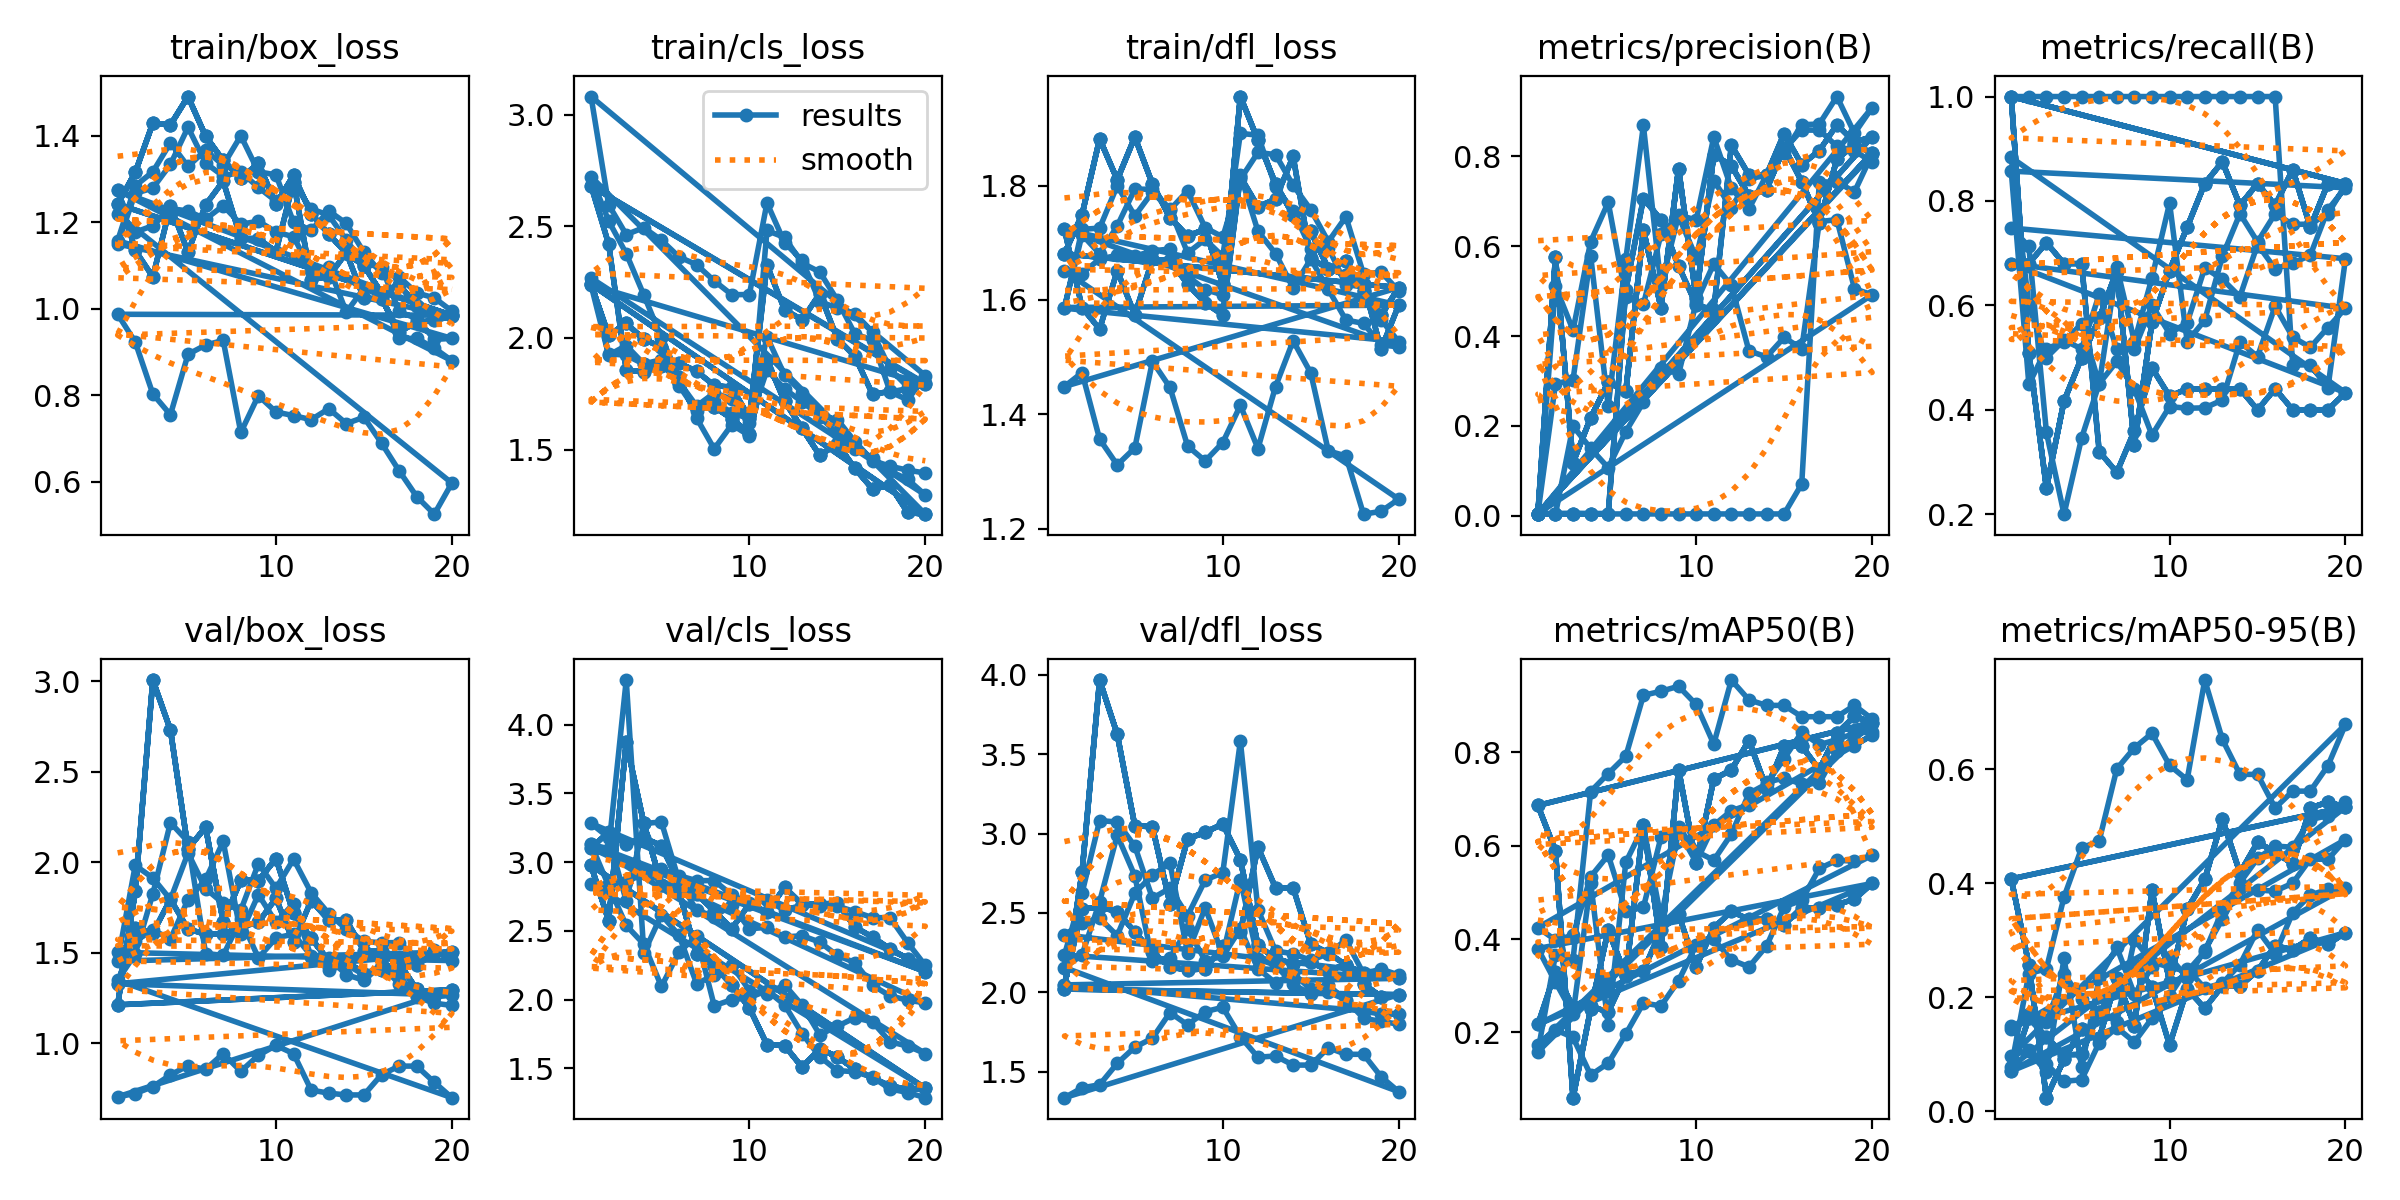

The file beside this chart, header and first rows:
epoch, time, train/box_loss, train/cls_loss, train/dfl_loss, metrics/precision(B), metrics/recall(B), metrics/mAP50(B), metrics/mAP50-95(B), val/box_loss, val/cls_loss, val/dfl_loss, lr/pg0, lr/pg1, lr/pg2
1, 3.528, 1.241, 2.241, 1.681, 0.00364, 1, 0.6864, 0.4076, 1.212, 2.976, 2.02, 0.00056, 0.00056, 0.00056
2, 7.15, 1.315, 2.012, 1.749, 0.5759, 0.5096, 0.5895, 0.2572, 1.839, 2.573, 2.756, 0.001084, 0.001084, 0.001084
3, 10.03, 1.429, 2.065, 1.881, 0.1181, 0.25, 0.06033, 0.02346, 3.006, 3.871, 3.967, 0.00155, 0.00155, 0.00155
4, 12.84, 1.425, 1.994, 1.81, 0.2178, 0.4167, 0.2498, 0.09088, 2.731, 3.281, 3.626, 0.001703, 0.001703, 0.001703
5, 15.61, 1.49, 1.959, 1.885, 0.2968, 0.5, 0.4192, 0.1438, 2.075, 2.835, 3.05, 0.001604, 0.001604, 0.001604
6, 18.47, 1.399, 1.797, 1.803, 0.277, 0.5749, 0.3213, 0.1275, 2.193, 2.784, 3.043, 0.001505, 0.001505, 0.001505
7, 21.85, 1.343, 1.685, 1.743, 0.6362, 0.6667, 0.6455, 0.2337, 1.672, 2.332, 2.559, 0.001406, 0.001406, 0.001406
8, 25.16, 1.302, 1.691, 1.712, 0.4631, 0.3333, 0.3837, 0.1499, 1.9, 2.245, 2.967, 0.001307, 0.001307, 0.001307
9, 28.24, 1.336, 1.639, 1.723, 0.7728, 0.5676, 0.7633, 0.3875, 1.898, 2.107, 3.008, 0.001208, 0.001208, 0.001208
10, 31.15, 1.241, 1.569, 1.627, 0.4842, 0.6667, 0.5625, 0.2259, 2.02, 1.939, 3.06, 0.001109, 0.001109, 0.001109
11, 34.47, 1.308, 1.901, 1.956, 0.8039, 0.75, 0.7427, 0.3543, 1.717, 1.672, 2.836, 0.00101, 0.00101, 0.00101
12, 37.31, 1.219, 1.716, 1.88, 0.7789, 0.8333, 0.7625, 0.4067, 1.579, 1.665, 2.296, 0.000911, 0.000911, 0.000911
13, 40.14, 1.172, 1.594, 1.803, 0.7122, 0.875, 0.8254, 0.5126, 1.456, 1.508, 2.211, 0.000812, 0.000812, 0.000812
14, 43.41, 1.128, 1.474, 1.748, 0.7258, 0.7917, 0.7225, 0.4182, 1.454, 1.642, 2.179, 0.000713, 0.000713, 0.000713
15, 46.23, 1.099, 1.526, 1.72, 0.8194, 0.8333, 0.8129, 0.4717, 1.383, 1.583, 2.189, 0.000614, 0.000614, 0.000614
16, 48.97, 1.036, 1.415, 1.655, 0.7438, 0.7917, 0.8137, 0.4546, 1.407, 1.493, 2.137, 0.000515, 0.000515, 0.000515
17, 51.77, 1.055, 1.323, 1.667, 0.6522, 0.8599, 0.7628, 0.4338, 1.443, 1.431, 2.174, 0.000416, 0.000416, 0.000416
18, 54.57, 1.007, 1.34, 1.615, 0.7937, 0.75, 0.8408, 0.532, 1.297, 1.371, 2.053, 0.000317, 0.000317, 0.000317
19, 57.4, 0.9785, 1.218, 1.573, 0.8257, 0.8333, 0.8773, 0.5424, 1.269, 1.347, 1.972, 0.000218, 0.000218, 0.000218
20, 60.2, 0.9847, 1.211, 1.622, 0.8074, 0.8333, 0.8639, 0.5336, 1.295, 1.355, 1.985, 0.000119, 0.000119, 0.000119
1, 4.008, 1.241, 2.241, 1.681, 0.00364, 1, 0.6864, 0.4076, 1.212, 2.976, 2.02, 0.00056, 0.00056, 0.00056
2, 6.802, 1.315, 2.012, 1.749, 0.5759, 0.5096, 0.5895, 0.2572, 1.839, 2.573, 2.756, 0.001084, 0.001084, 0.001084
3, 9.564, 1.429, 2.065, 1.881, 0.1181, 0.25, 0.06033, 0.02346, 3.006, 3.871, 3.967, 0.00155, 0.00155, 0.00155
4, 12.32, 1.425, 1.994, 1.81, 0.2178, 0.4167, 0.2498, 0.09088, 2.731, 3.281, 3.626, 0.001703, 0.001703, 0.001703
5, 14.99, 1.49, 1.959, 1.885, 0.2968, 0.5, 0.4192, 0.1438, 2.075, 2.835, 3.05, 0.001604, 0.001604, 0.001604
6, 17.66, 1.399, 1.797, 1.803, 0.277, 0.5749, 0.3213, 0.1275, 2.193, 2.784, 3.043, 0.001505, 0.001505, 0.001505
7, 20.38, 1.343, 1.685, 1.743, 0.6362, 0.6667, 0.6455, 0.2337, 1.672, 2.332, 2.559, 0.001406, 0.001406, 0.001406
8, 23.16, 1.302, 1.691, 1.712, 0.4631, 0.3333, 0.3837, 0.1499, 1.9, 2.245, 2.967, 0.001307, 0.001307, 0.001307
9, 25.88, 1.336, 1.639, 1.723, 0.7728, 0.5676, 0.7633, 0.3875, 1.898, 2.107, 3.008, 0.001208, 0.001208, 0.001208
10, 28.43, 1.241, 1.569, 1.627, 0.4842, 0.6667, 0.5625, 0.2259, 2.02, 1.939, 3.06, 0.001109, 0.001109, 0.001109
11, 31.43, 1.308, 1.901, 1.956, 0.8039, 0.75, 0.7427, 0.3543, 1.717, 1.672, 2.836, 0.00101, 0.00101, 0.00101
12, 34.01, 1.219, 1.716, 1.88, 0.7789, 0.8333, 0.7625, 0.4067, 1.579, 1.665, 2.296, 0.000911, 0.000911, 0.000911
13, 36.57, 1.172, 1.594, 1.803, 0.7122, 0.875, 0.8254, 0.5126, 1.456, 1.508, 2.211, 0.000812, 0.000812, 0.000812
14, 39.16, 1.128, 1.474, 1.748, 0.7258, 0.7917, 0.7225, 0.4182, 1.454, 1.642, 2.179, 0.000713, 0.000713, 0.000713
15, 41.75, 1.099, 1.526, 1.72, 0.8194, 0.8333, 0.8129, 0.4717, 1.383, 1.583, 2.189, 0.000614, 0.000614, 0.000614
16, 44.32, 1.036, 1.415, 1.655, 0.7438, 0.7917, 0.8137, 0.4546, 1.407, 1.493, 2.137, 0.000515, 0.000515, 0.000515
17, 46.9, 1.055, 1.323, 1.667, 0.6522, 0.8599, 0.7628, 0.4338, 1.443, 1.431, 2.174, 0.000416, 0.000416, 0.000416
18, 49.48, 1.007, 1.34, 1.615, 0.7937, 0.75, 0.8408, 0.532, 1.297, 1.371, 2.053, 0.000317, 0.000317, 0.000317
19, 52.08, 0.9785, 1.218, 1.573, 0.8257, 0.8333, 0.8773, 0.5424, 1.269, 1.347, 1.972, 0.000218, 0.000218, 0.000218
20, 54.66, 0.9847, 1.211, 1.622, 0.8074, 0.8333, 0.8639, 0.5336, 1.295, 1.355, 1.985, 0.000119, 0.000119, 0.000119
1, 3.199, 1.241, 2.241, 1.681, 0.00364, 1, 0.6864, 0.4076, 1.212, 2.976, 2.02, 0.00056, 0.00056, 0.00056
2, 6.089, 1.315, 2.012, 1.749, 0.5759, 0.5096, 0.5895, 0.2572, 1.839, 2.573, 2.756, 0.001084, 0.001084, 0.001084
3, 8.894, 1.429, 2.065, 1.881, 0.1181, 0.25, 0.06033, 0.02346, 3.006, 3.871, 3.967, 0.00155, 0.00155, 0.00155
4, 11.52, 1.425, 1.994, 1.81, 0.2178, 0.4167, 0.2498, 0.09088, 2.731, 3.281, 3.626, 0.001703, 0.001703, 0.001703
5, 14.08, 1.49, 1.959, 1.885, 0.2968, 0.5, 0.4192, 0.1438, 2.075, 2.835, 3.05, 0.001604, 0.001604, 0.001604
6, 16.68, 1.399, 1.797, 1.803, 0.277, 0.5749, 0.3213, 0.1275, 2.193, 2.784, 3.043, 0.001505, 0.001505, 0.001505
7, 19.3, 1.343, 1.685, 1.743, 0.6362, 0.6667, 0.6455, 0.2337, 1.672, 2.332, 2.559, 0.001406, 0.001406, 0.001406
8, 21.87, 1.302, 1.691, 1.712, 0.4631, 0.3333, 0.3837, 0.1499, 1.9, 2.245, 2.967, 0.001307, 0.001307, 0.001307
9, 24.47, 1.336, 1.639, 1.723, 0.7728, 0.5676, 0.7633, 0.3875, 1.898, 2.107, 3.008, 0.001208, 0.001208, 0.001208
10, 27.08, 1.241, 1.569, 1.627, 0.4842, 0.6667, 0.5625, 0.2259, 2.02, 1.939, 3.06, 0.001109, 0.001109, 0.001109
11, 30.38, 1.308, 1.901, 1.956, 0.8039, 0.75, 0.7427, 0.3543, 1.717, 1.672, 2.836, 0.00101, 0.00101, 0.00101
12, 32.98, 1.219, 1.716, 1.88, 0.7789, 0.8333, 0.7625, 0.4067, 1.579, 1.665, 2.296, 0.000911, 0.000911, 0.000911
13, 35.57, 1.172, 1.594, 1.803, 0.7122, 0.875, 0.8254, 0.5126, 1.456, 1.508, 2.211, 0.000812, 0.000812, 0.000812
14, 38.21, 1.128, 1.474, 1.748, 0.7258, 0.7917, 0.7225, 0.4182, 1.454, 1.642, 2.179, 0.000713, 0.000713, 0.000713
15, 40.79, 1.099, 1.526, 1.72, 0.8194, 0.8333, 0.8129, 0.4717, 1.383, 1.583, 2.189, 0.000614, 0.000614, 0.000614
16, 43.35, 1.036, 1.415, 1.655, 0.7438, 0.7917, 0.8137, 0.4546, 1.407, 1.493, 2.137, 0.000515, 0.000515, 0.000515
17, 45.92, 1.055, 1.323, 1.667, 0.6522, 0.8599, 0.7628, 0.4338, 1.443, 1.431, 2.174, 0.000416, 0.000416, 0.000416
18, 48.45, 1.007, 1.34, 1.615, 0.7937, 0.75, 0.8408, 0.532, 1.297, 1.371, 2.053, 0.000317, 0.000317, 0.000317
19, 51.06, 0.9785, 1.218, 1.573, 0.8257, 0.8333, 0.8773, 0.5424, 1.269, 1.347, 1.972, 0.000218, 0.000218, 0.000218
20, 53.68, 0.9847, 1.211, 1.622, 0.8074, 0.8333, 0.8639, 0.5336, 1.295, 1.355, 1.985, 0.000119, 0.000119, 0.000119
... 120 more rows
